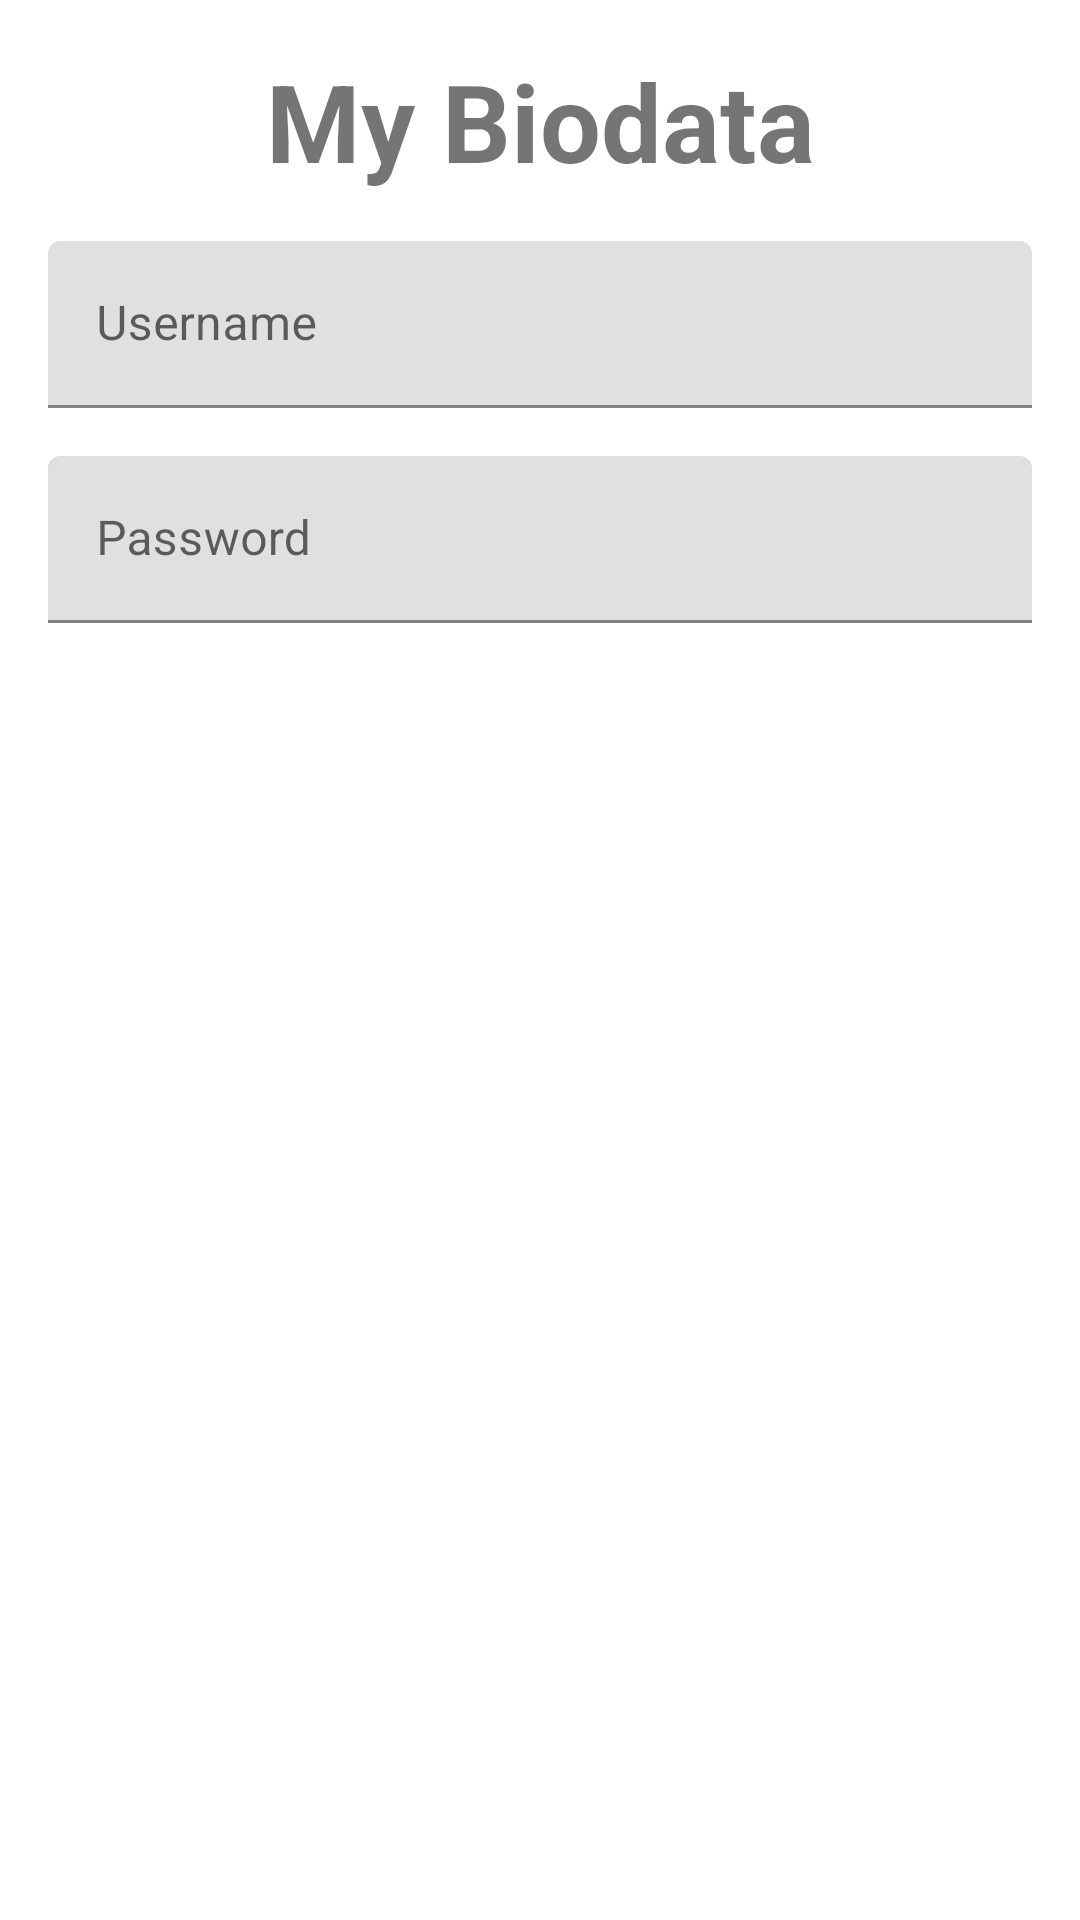

This screen was rendered from an Android layout file. Write that file and the resources it references.
<!-- AndroidManifest.xml: application theme Theme.MyBiodata -->
<!-- res/layout/activity_main.xml -->
<?xml version="1.0" encoding="utf-8"?>
<androidx.constraintlayout.widget.ConstraintLayout xmlns:android="http://schemas.android.com/apk/res/android"
    xmlns:app="http://schemas.android.com/apk/res-auto"
    xmlns:tools="http://schemas.android.com/tools"
    android:layout_width="match_parent"
    android:layout_height="match_parent"
    tools:context=".MainActivity">

    <TextView
        android:id="@+id/tv_app_title"
        android:layout_width="wrap_content"
        android:layout_height="wrap_content"
        android:text="My Biodata"
        android:textSize="36sp"
        android:textStyle="bold"
        android:layout_marginTop="16dp"
        app:layout_constraintTop_toTopOf="parent"
        app:layout_constraintStart_toStartOf="parent"
        app:layout_constraintEnd_toEndOf="parent"/>

    <com.google.android.material.textfield.TextInputLayout
        android:id="@+id/til_username"
        android:layout_width="match_parent"
        android:layout_height="wrap_content"
        android:layout_marginTop="16dp"
        android:layout_marginHorizontal="16dp"
        android:hint="Username"
        app:layout_constraintTop_toBottomOf="@id/tv_app_title"
        app:layout_constraintStart_toStartOf="parent"
        app:layout_constraintEnd_toEndOf="parent">

        <EditText
            android:id="@+id/et_username"
            android:layout_width="match_parent"
            android:layout_height="wrap_content"
            android:inputType="textPersonName"
            android:imeOptions="actionNext"/>

    </com.google.android.material.textfield.TextInputLayout>

    <com.google.android.material.textfield.TextInputLayout
        android:id="@+id/til_password"
        android:layout_width="match_parent"
        android:layout_height="wrap_content"
        android:layout_marginTop="16dp"
        android:layout_marginHorizontal="16dp"
        android:hint="Password"
        app:layout_constraintTop_toBottomOf="@id/til_username"
        app:layout_constraintStart_toStartOf="parent"
        app:layout_constraintEnd_toEndOf="parent">

    <EditText
        android:id="@+id/et_password"
        android:layout_width="match_parent"
        android:layout_height="wrap_content"
        android:inputType="textPassword"
        android:imeOptions="actionDone"/>

    </com.google.android.material.textfield.TextInputLayout>

    <Button
        android:id="@+id/btn_login"
        style="@style/Widget.MaterialComponents.Button"
        android:Layout_width="0dp"
        android:layout_width="match_parent"
        android:layout_height="wrap_content"
        android:text="Login"
        android:layout_marginTop="16dp"
        android:layout_marginHorizontal="16dp"
        app:layout_constraintTop_toBottomOf="@+id/til_password"
        app:layout_constraintStart_toStartOf="parent"
        app:layout_constraintEnd_toEndOf="parent"/>


</androidx.constraintlayout.widget.ConstraintLayout>
<!-- resources referenced by this layout -->
<resources>
  <style name="Theme.MyBiodata" parent="Theme.MaterialComponents.DayNight.DarkActionBar">
          
          <item name="colorPrimary">@color/purple_500</item>
          <item name="colorPrimaryVariant">@color/purple_700</item>
          <item name="colorOnPrimary">@color/white</item>
          
          <item name="colorSecondary">@color/teal_200</item>
          <item name="colorSecondaryVariant">@color/teal_700</item>
          <item name="colorOnSecondary">@color/black</item>
          
          <item name="android:statusBarColor">?attr/colorPrimaryVariant</item>
          
      </style>
  <!-- not gathered from this repository: default colours our renderer supplied (Android Studio template values) -->
  <color name="purple_500">#FF6200EE</color>
  <color name="purple_700">#FF3700B3</color>
  <color name="teal_200">#FF03DAC5</color>
  <color name="teal_700">#FF018786</color>
  <color name="black">#FF000000</color>
  <color name="white">#FFFFFFFF</color>
</resources>
